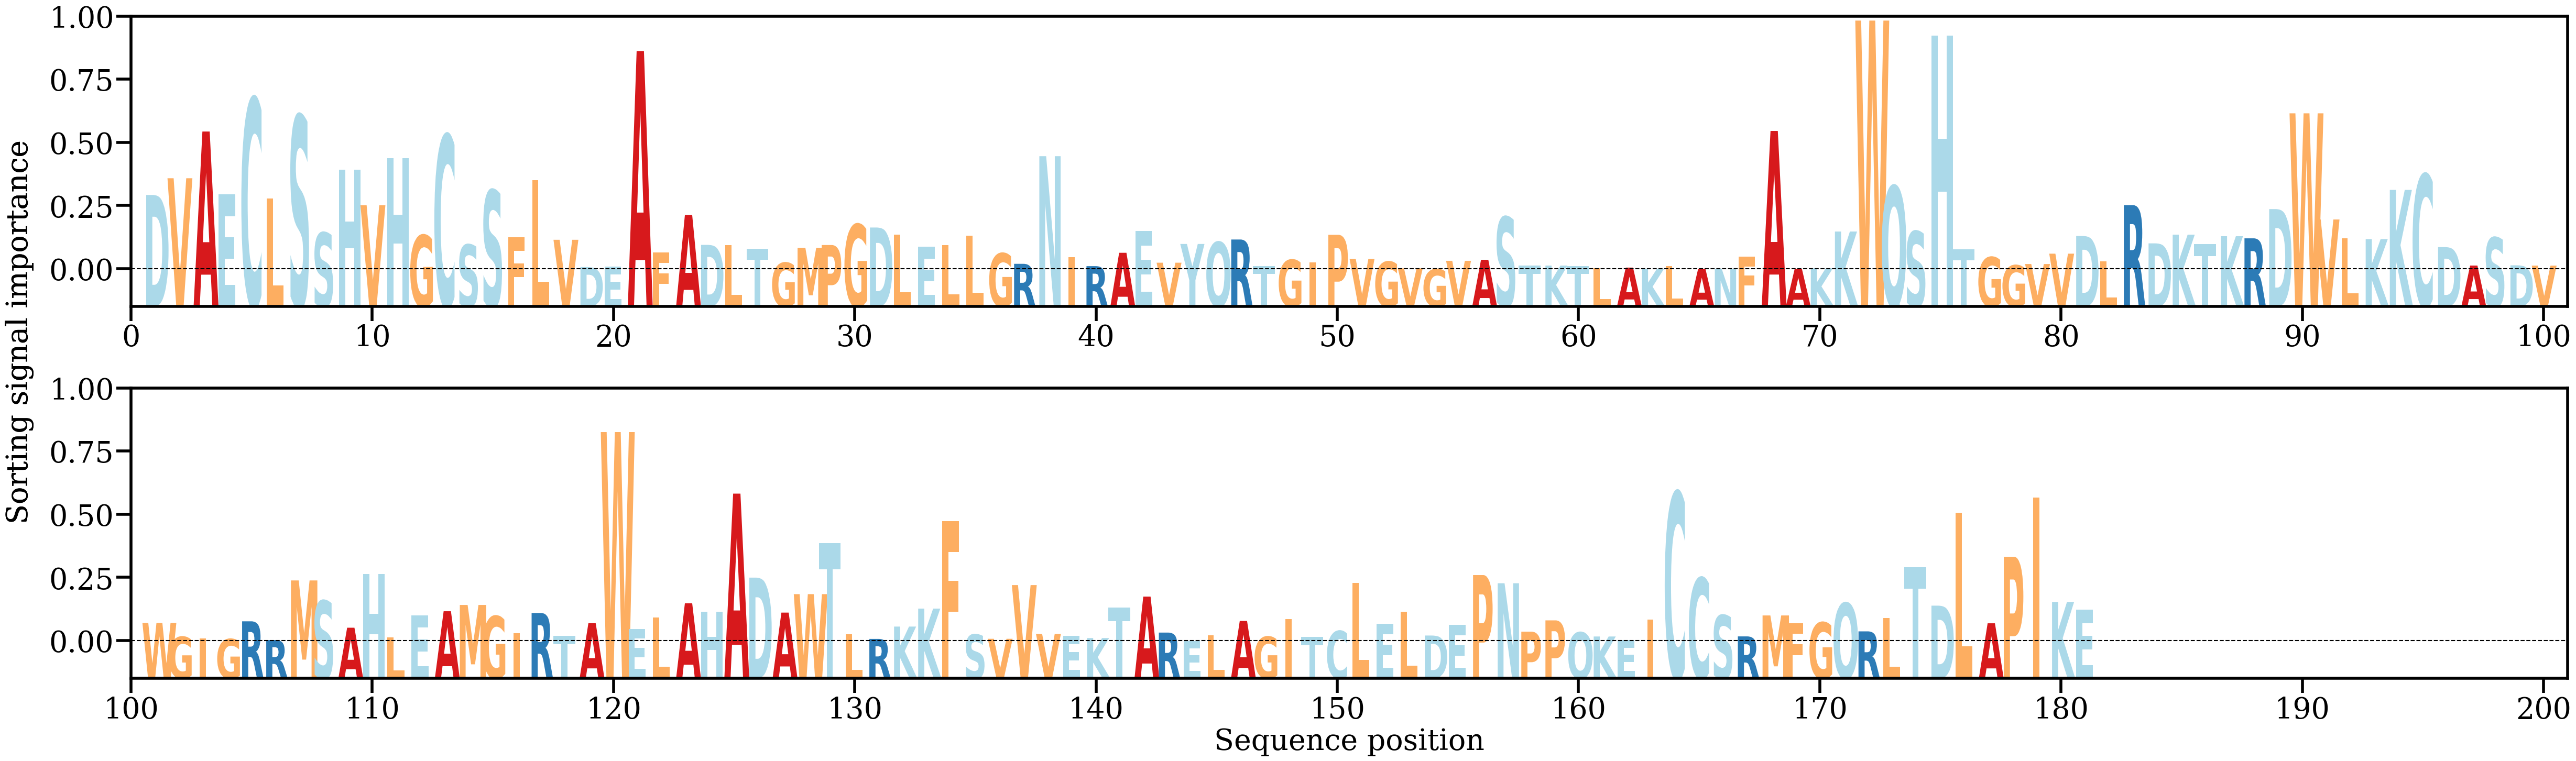

The data file committed next to this chart (first rows):
AA, Alpha
D, [0.01053168]
V, [0.0128852]
A, [0.01946779]
E, [0.01062875]
C, [0.02412469]
L, [0.01003061]
S, [0.02169506]
S, [0.00521487]
H, [0.01410769]
V, [0.00907533]
H, [0.01574148]
G, [0.00486344]
C, [0.01896067]
S, [0.003528]
S, [0.01119204]
F, [0.00458589]
L, [0.01258064]
V, [0.00421564]
D, [0.00038076]
E, [0.00040948]
A, [0.030809]
F, [0.00240746]
A, [0.00770289]
D, [0.00349737]
L, [0.00343797]
T, [0.00297535]
G, [0.00098283]
M, [0.00308901]
P, [0.00347782]
G, [0.00638801]
D, [0.00594461]
L, [0.00496737]
E, [0.00322323]
L, [0.0034786]
L, [0.00481565]
G, [0.00231286]
R, [0.00083001]
N, [0.01599335]
I, [0.00177881]
R, [0.00050591]
A, [0.00238397]
E, [0.00548755]
V, [0.00098706]
Y, [0.00362675]
Q, [0.00388705]
R, [0.00425386]
T, [0.0005097]
G, [0.00139396]
I, [0.00104336]
P, [0.00491734]
V, [0.00152106]
G, [0.00113451]
V, [0.00019336]
G, [6.51666e-05]
V, [0.0012549]
A, [0.00140019]
S, [0.00742738]
T, [0.00055397]
K, [0.00057905]
T, [0.00047762]
... 121 more rows
